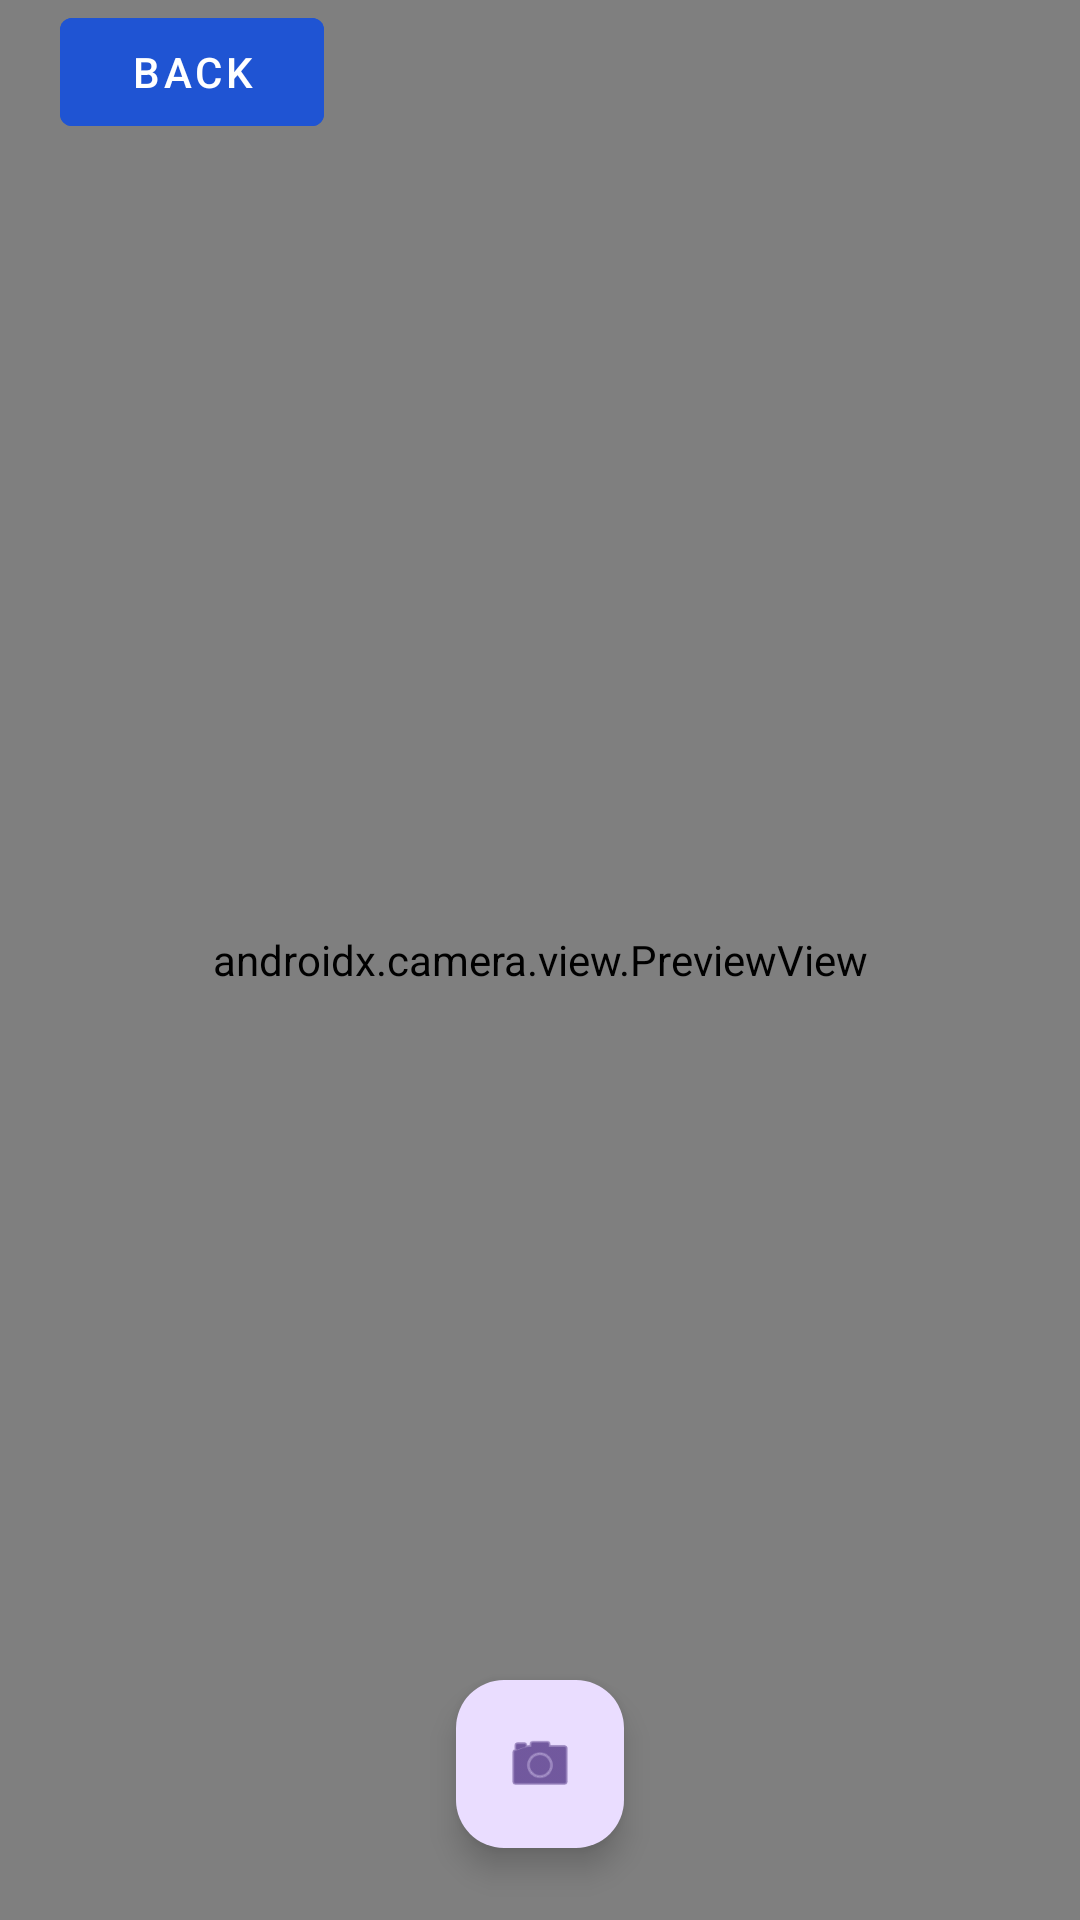

This screen was rendered from an Android layout file. Write that file and the resources it references.
<!-- AndroidManifest.xml: application theme Theme.Memoria -->
<!-- res/layout/fragment_camera.xml -->
<?xml version="1.0" encoding="utf-8"?>
<FrameLayout xmlns:android="http://schemas.android.com/apk/res/android"
    android:layout_width="match_parent"
    android:layout_height="match_parent"
    xmlns:app="http://schemas.android.com/apk/res-auto">

    <androidx.camera.view.PreviewView
        android:id="@+id/previewView"
        android:layout_width="match_parent"
        android:layout_height="match_parent" />

    
    <ImageView
        android:id="@+id/imgFreeze"
        android:layout_width="match_parent"
        android:layout_height="match_parent"
        android:scaleType="fitCenter"
        android:visibility="gone" />

    
    <com.example.memoria.data.model.dto.OcrSelectOverlayView
        android:id="@+id/ocrOverlay"
        android:layout_width="match_parent"
        android:layout_height="match_parent"
        android:visibility="gone" />

    
    <com.google.android.material.button.MaterialButton
        android:id="@+id/btn_camera_back"
        style="@style/Widget.MaterialComponents.Button.TextButton"
        android:layout_width="wrap_content"
        android:layout_height="wrap_content"
        android:padding="0dp"
        android:layout_marginLeft="20dp"
        android:text="@string/action_back"
        android:textColor="@color/white"
        android:backgroundTint="@color/colorPrimary"

        app:icon="@drawable/ic_arrow_back"
        app:iconGravity="textStart"
        app:iconPadding="2dp"
        app:iconTint="@color/white"
        app:layout_constraintStart_toStartOf="parent"
        app:layout_constraintTop_toTopOf="parent" />

    
    <LinearLayout
        android:id="@+id/ocrActions"
        android:layout_width="match_parent"
        android:layout_height="wrap_content"
        android:layout_gravity="bottom"
        android:orientation="horizontal"
        android:padding="12dp"
        android:background="@color/surface_primary"
        android:visibility="gone">

        <TextView
            android:id="@+id/tvSelected"
            android:layout_width="0dp"
            android:layout_height="wrap_content"
            android:layout_weight="1"
            android:gravity="center"
            android:maxLines="2"
            android:text="" />

        <Button
            android:id="@+id/btnSearch"
            android:layout_width="wrap_content"
            android:layout_height="wrap_content"
            android:text="Search" />
    </LinearLayout>

    
    <com.google.android.material.floatingactionbutton.FloatingActionButton
        android:id="@+id/btnCapture"
        android:layout_width="wrap_content"
        android:layout_height="wrap_content"
        android:layout_gravity="bottom|center_horizontal"
        android:layout_marginBottom="24dp"
        android:contentDescription="Capture"
        android:src="@android:drawable/ic_menu_camera" />

</FrameLayout>
<!-- resources referenced by this layout -->
<resources>
  <color name="colorPrimary">@color/brand_blue</color>
  <color name="surface_primary">#FFFFFF</color>
  <color name="white">#FFFFFF</color>
  <string name="action_back">Back</string>
  <style name="Theme.Memoria" parent="Base.Theme.Memoria" />
  <color name="brand_blue">#1F54D3</color>
  <style name="Base.Theme.Memoria" parent="Theme.Material3.DayNight.NoActionBar">
          
          
      </style>
</resources>
